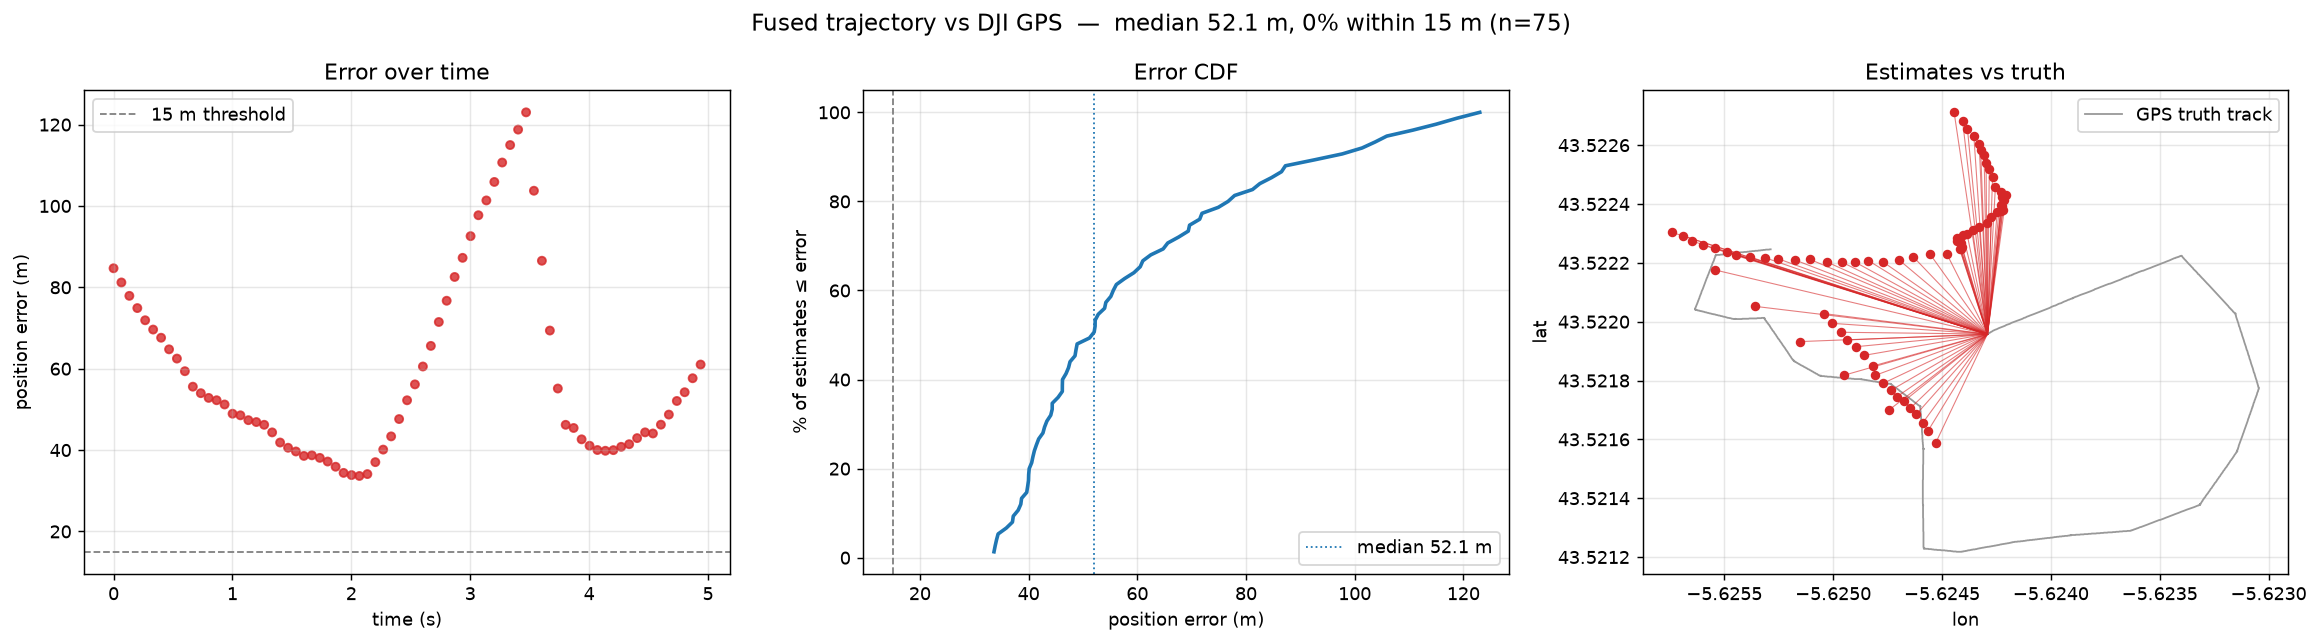

Values plotted in this chart, from the file beside it:
frame_idx, t_ms, est_lat, est_lon, true_lat, true_lon, error_m, is_good
0, 0, 43.52, -5.624, 43.52, -5.624, 84.69, 0
1, 66, 43.52, -5.624, 43.52, -5.624, 81.20, 0
2, 133, 43.52, -5.624, 43.52, -5.624, 77.91, 0
3, 200, 43.52, -5.624, 43.52, -5.624, 74.90, 0
4, 266, 43.52, -5.624, 43.52, -5.624, 71.91, 0
5, 333, 43.52, -5.624, 43.52, -5.624, 69.62, 0
6, 400, 43.52, -5.624, 43.52, -5.624, 67.61, 0
7, 467, 43.52, -5.624, 43.52, -5.624, 64.76, 0
8, 533, 43.52, -5.624, 43.52, -5.624, 62.49, 0
9, 600, 43.52, -5.624, 43.52, -5.624, 59.38, 0
10, 667, 43.52, -5.624, 43.52, -5.624, 55.58, 0
11, 734, 43.52, -5.624, 43.52, -5.624, 53.98, 0
12, 800, 43.52, -5.624, 43.52, -5.624, 52.82, 0
13, 867, 43.52, -5.624, 43.52, -5.624, 52.25, 0
14, 934, 43.52, -5.624, 43.52, -5.624, 51.20, 0
15, 1001, 43.52, -5.624, 43.52, -5.624, 48.93, 0
16, 1067, 43.52, -5.624, 43.52, -5.624, 48.54, 0
17, 1134, 43.52, -5.624, 43.52, -5.624, 47.35, 0
18, 1201, 43.52, -5.624, 43.52, -5.624, 46.89, 0
19, 1267, 43.52, -5.624, 43.52, -5.624, 46.21, 0
20, 1334, 43.52, -5.624, 43.52, -5.624, 44.34, 0
21, 1401, 43.52, -5.624, 43.52, -5.624, 41.85, 0
22, 1468, 43.52, -5.624, 43.52, -5.624, 40.57, 0
23, 1534, 43.52, -5.624, 43.52, -5.624, 39.65, 0
24, 1601, 43.52, -5.624, 43.52, -5.624, 38.56, 0
25, 1668, 43.52, -5.624, 43.52, -5.624, 38.71, 0
26, 1735, 43.52, -5.624, 43.52, -5.624, 38.08, 0
27, 1801, 43.52, -5.624, 43.52, -5.624, 37.18, 0
28, 1868, 43.52, -5.624, 43.52, -5.624, 35.90, 0
29, 1935, 43.52, -5.624, 43.52, -5.624, 34.39, 0
30, 2002, 43.52, -5.624, 43.52, -5.624, 33.85, 0
31, 2068, 43.52, -5.624, 43.52, -5.624, 33.64, 0
32, 2135, 43.52, -5.624, 43.52, -5.624, 34.10, 0
33, 2202, 43.52, -5.625, 43.52, -5.624, 37.03, 0
34, 2268, 43.52, -5.625, 43.52, -5.624, 40.11, 0
35, 2335, 43.52, -5.625, 43.52, -5.624, 43.36, 0
36, 2402, 43.52, -5.625, 43.52, -5.624, 47.62, 0
37, 2469, 43.52, -5.625, 43.52, -5.624, 52.24, 0
38, 2535, 43.52, -5.625, 43.52, -5.624, 56.15, 0
39, 2602, 43.52, -5.625, 43.52, -5.624, 60.54, 0
40, 2669, 43.52, -5.625, 43.52, -5.624, 65.61, 0
41, 2736, 43.52, -5.625, 43.52, -5.624, 71.48, 0
42, 2802, 43.52, -5.625, 43.52, -5.624, 76.70, 0
43, 2869, 43.52, -5.625, 43.52, -5.624, 82.55, 0
44, 2936, 43.52, -5.625, 43.52, -5.624, 87.25, 0
45, 3003, 43.52, -5.625, 43.52, -5.624, 92.58, 0
46, 3069, 43.52, -5.625, 43.52, -5.624, 97.72, 0
47, 3136, 43.52, -5.625, 43.52, -5.624, 101.4, 0
48, 3203, 43.52, -5.626, 43.52, -5.624, 105.9, 0
49, 3269, 43.52, -5.626, 43.52, -5.624, 110.7, 0
50, 3336, 43.52, -5.626, 43.52, -5.624, 115, 0
51, 3403, 43.52, -5.626, 43.52, -5.624, 118.8, 0
52, 3470, 43.52, -5.626, 43.52, -5.624, 123, 0
53, 3536, 43.52, -5.626, 43.52, -5.624, 103.7, 0
54, 3603, 43.52, -5.625, 43.52, -5.624, 86.53, 0
55, 3670, 43.52, -5.625, 43.52, -5.624, 69.38, 0
56, 3737, 43.52, -5.625, 43.52, -5.624, 55.13, 0
57, 3803, 43.52, -5.625, 43.52, -5.624, 46.21, 0
58, 3870, 43.52, -5.625, 43.52, -5.624, 45.43, 0
59, 3937, 43.52, -5.625, 43.52, -5.624, 42.64, 0
... 15 more rows
